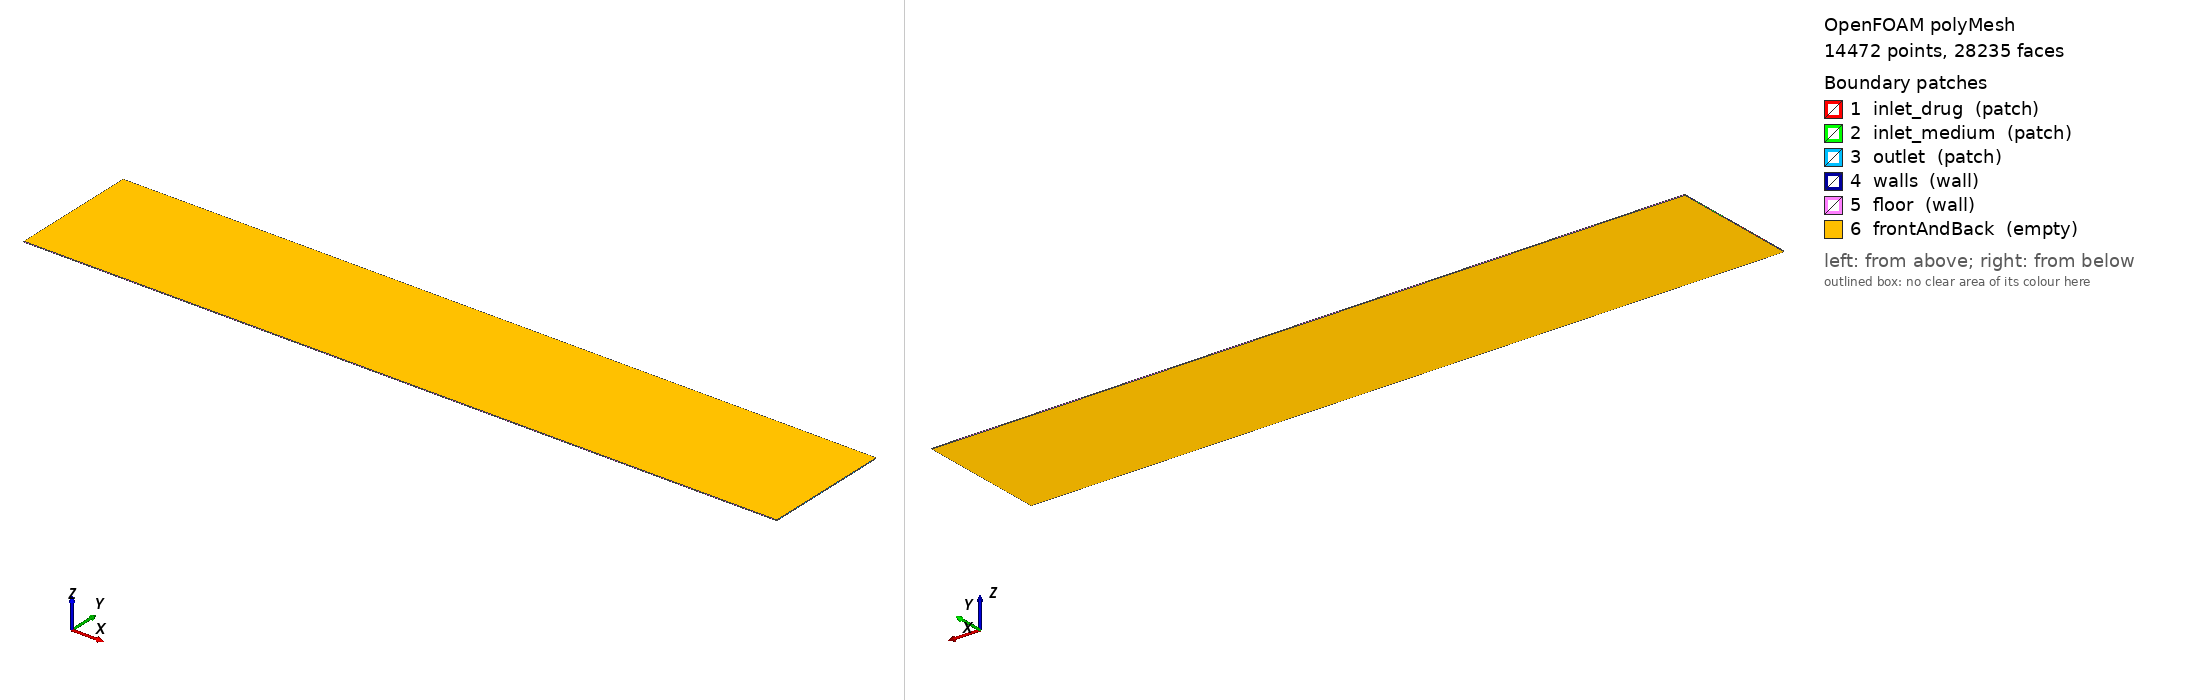

OpenFOAM case: the committed polyMesh, 14472 points, 28235 faces. Boundary patches (legend numbers): 1 inlet_drug (patch), 2 inlet_medium (patch), 3 outlet (patch), 4 walls (wall), 5 floor (wall), 6 frontAndBack (empty). Left view from above one corner, right view from below the opposite corner. Boundary conditions: 1 field file(s) under 0/; 6 of 6 drawn patches have an entry in a shipped field file.

=== constant/polyMesh/boundary ===
/*--------------------------------*- C++ -*----------------------------------*\
| =========                 |                                                 |
| \\      /  F ield         | OpenFOAM: The Open Source CFD Toolbox           |
|  \\    /   O peration     | Version:  2406                                  |
|   \\  /    A nd           | Website:  www.openfoam.com                      |
|    \\/     M anipulation  |                                                 |
\*---------------------------------------------------------------------------*/
FoamFile
{
    version     2.0;
    format      ascii;
    arch        "LSB;label=32;scalar=64";
    class       polyBoundaryMesh;
    location    "constant/polyMesh";
    object      boundary;
}
// * * * * * * * * * * * * * * * * * * * * * * * * * * * * * * * * * * * * * //

6
(
    inlet_drug
    {
        type            patch;
        nFaces          10;
        startFace       13765;
    }
    inlet_medium
    {
        type            patch;
        nFaces          10;
        startFace       13775;
    }
    outlet
    {
        type            patch;
        nFaces          35;
        startFace       13785;
    }
    walls
    {
        type            wall;
        inGroups        1(wall);
        nFaces          15;
        startFace       13820;
    }
    floor
    {
        type            wall;
        inGroups        1(wall);
        nFaces          400;
        startFace       13835;
    }
    frontAndBack
    {
        type            empty;
        inGroups        1(empty);
        nFaces          14000;
        startFace       14235;
    }
)

// ************************************************************************* //


=== system/blockMeshDict ===
        FoamFile
        {
            version     2.0;
            format      ascii;
            class       dictionary;
            object      blockMeshDict;
        }

        convertToMeters 0.001;

        vertices
        (
    (0.000000 0.000000 0.000000)
    (10.000000 0.000000 0.000000)
    (0.000000 0.235742 0.000000)
    (10.000000 0.235742 0.000000)
    (0.000000 0.735742 0.000000)
    (10.000000 0.735742 0.000000)
    (0.000000 0.977451 0.000000)
    (10.000000 0.977451 0.000000)
    (0.000000 1.477451 0.000000)
    (10.000000 1.477451 0.000000)
    (0.000000 1.713192 0.000000)
    (10.000000 1.713192 0.000000)
    (0.000000 0.000000 0.010000)
    (10.000000 0.000000 0.010000)
    (0.000000 0.235742 0.010000)
    (10.000000 0.235742 0.010000)
    (0.000000 0.735742 0.010000)
    (10.000000 0.735742 0.010000)
    (0.000000 0.977451 0.010000)
    (10.000000 0.977451 0.010000)
    (0.000000 1.477451 0.010000)
    (10.000000 1.477451 0.010000)
    (0.000000 1.713192 0.010000)
    (10.000000 1.713192 0.010000)
        );

        blocks
        (
    hex (0 1 3 2 12 13 15 14) (200 5 1) simpleGrading (1 1 1)
    hex (2 3 5 4 14 15 17 16) (200 10 1) simpleGrading (1 1 1)
    hex (4 5 7 6 16 17 19 18) (200 5 1) simpleGrading (1 1 1)
    hex (6 7 9 8 18 19 21 20) (200 10 1) simpleGrading (1 1 1)
    hex (8 9 11 10 20 21 23 22) (200 5 1) simpleGrading (1 1 1)
        );

        edges ();

        boundary
        (
inlet_drug
{
    type patch;
    faces
    (
                (2 14 16 4)
    );
}
inlet_medium
{
    type patch;
    faces
    (
                (6 18 20 8)
    );
}
outlet
{
    type patch;
    faces
    (
                (1 3 15 13)
(3 5 17 15)
(5 7 19 17)
(7 9 21 19)
(9 11 23 21)
    );
}
walls
{
    type wall;
    faces
    (
                (0 12 14 2)
(4 16 18 6)
(8 20 22 10)
    );
}
floor
{
    type wall;
    faces
    (
                (0 1 13 12)
(10 22 23 11)
    );
}
frontAndBack
{
    type empty;
    faces
    (
                (0 2 3 1)
(2 4 5 3)
(4 6 7 5)
(6 8 9 7)
(8 10 11 9)
(12 13 15 14)
(14 15 17 16)
(16 17 19 18)
(18 19 21 20)
(20 21 23 22)
    );
}
        );

        mergePatchPairs ();


=== system/controlDict ===
FoamFile
{
    version     2.0;
    format      ascii;
    class       dictionary;
    object      controlDict;
}

application     scalarTransportFoam;

startFrom       latestTime;
stopAt          endTime;
endTime         1057.0;

deltaT          1;

writeControl    timeStep;
writeInterval   1057;

purgeWrite      2;

writeFormat     ascii;
writePrecision  8;
writeCompression off;

timeFormat      general;
timePrecision   6;

runTimeModifiable true;


=== 0/U ===
FoamFile
{
    version     2.0;
    format      ascii;
    class       volVectorField;
    object      U;
}

dimensions      [0 1 -1 0 0 0 0];

internalField   uniform (0 0 0);

boundaryField
{
    inlet_drug
    {
        type            fixedValue;
        value           uniform (0.049530 0.000000 0.000000);
    }

    inlet_medium
    {
        type            fixedValue;
        value           uniform (0.007773 0.000000 0.000000);
    }

    outlet
    {
        type            zeroGradient;
    }

    walls
    {
        type            noSlip;
    }

    floor
    {
        type            noSlip;
    }

    frontAndBack
    {
        type            empty;
    }
}


Also in the case, not shown: constant/polyMesh/faces (numeric list); constant/polyMesh/neighbour (numeric list); constant/polyMesh/owner (numeric list); constant/polyMesh/points (numeric list).
